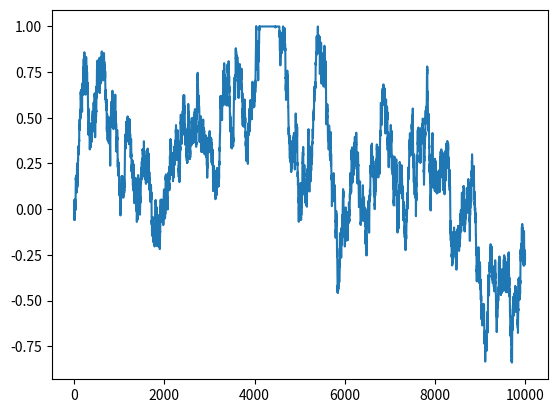

Source code (Python):
import numpy as np


class OU_Noise():
    def __init__(self, index, action_shape, mu=0, theta=0.15, std=0.25, dt=1e-2, scale=1, bound=1, decay=0.999):
        self.class_name = "OU"
        self.index = index
        self.action_shape = action_shape
        # 噪声均值
        self.mu = mu
        # 噪声回归速率
        self.theta = theta
        # 噪声扰动程度
        self.std = std
        self.dt = dt
        # 噪声尺度
        self.scale = scale
        # 噪声边界值
        self.bound = bound
        # 噪声衰减
        self.decay = decay
        self.reset()

    def reset(self):
        self.state = self.mu * np.ones(shape=self.action_shape)

    def get_noise(self):
        x = self.state
        # 第一部分为均值回归过程, 第二部分为布朗运动随机项
        dx = self.theta * (self.mu - x) * self.dt + self.std * np.sqrt(self.dt) * np.random.normal(size=self.action_shape)
        self.state = x + dx
        return np.clip(self.state * self.scale, -1 * self.bound, self.bound)

    def bound_decay(self):
        self.bound = max(self.bound * self.decay, 0.01)


if __name__ == "__main__":
    noise = OU_Noise(1, action_shape=[1])
    noise_list = []
    for _ in range(10000):
        noise_list.append(noise.get_noise())

    import matplotlib.pyplot as plt
    plt.plot(noise_list)
    plt.show()